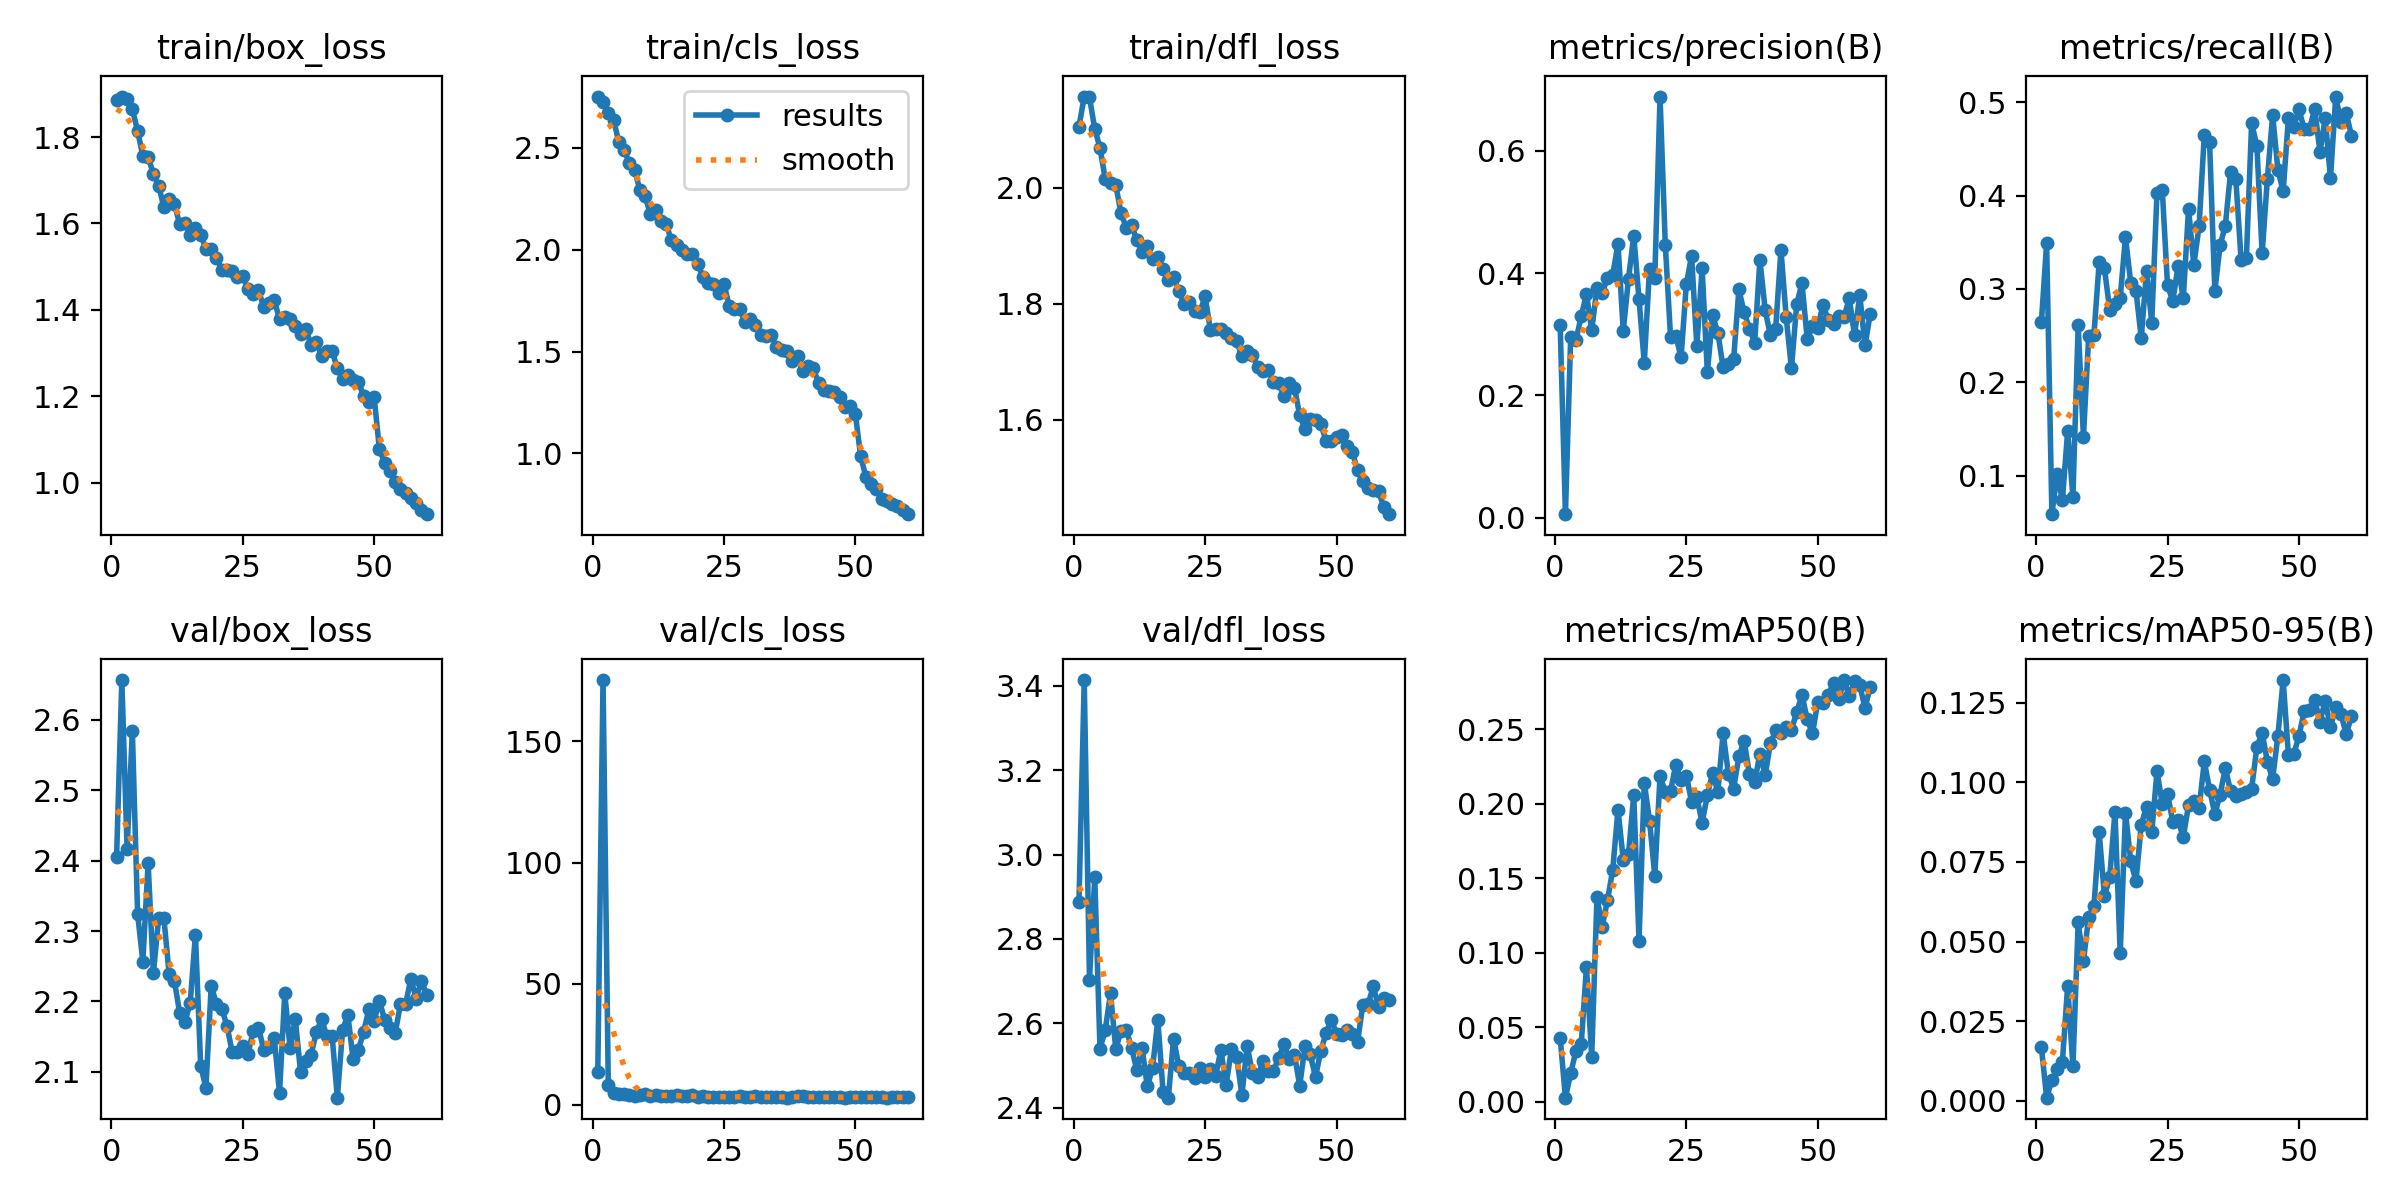

The data file committed next to this chart (first rows):
epoch, time, train/box_loss, train/cls_loss, train/dfl_loss, metrics/precision(B), metrics/recall(B), metrics/mAP50(B), metrics/mAP50-95(B), val/box_loss, val/cls_loss, val/dfl_loss, lr/pg0, lr/pg1, lr/pg2
1, 282.6, 1.885, 2.752, 2.106, 0.3146, 0.2642, 0.04305, 0.01684, 2.405, 13.58, 2.887, 0.0003305, 0.0003305, 0.06728
2, 611.8, 1.894, 2.726, 2.158, 0.00561, 0.3489, 0.0029, 0.00099, 2.656, 175.3, 3.414, 0.0006528, 0.0006528, 0.03427
3, 946.2, 1.889, 2.671, 2.156, 0.2957, 0.05858, 0.01919, 0.00641, 2.417, 8.186, 2.703, 0.0009642, 0.0009642, 0.001252
4, 1290, 1.865, 2.638, 2.102, 0.29, 0.1021, 0.03422, 0.00984, 2.584, 5.106, 2.946, 0.0009505, 0.0009505, 0.0009505
5, 1661, 1.814, 2.529, 2.069, 0.3292, 0.07366, 0.03871, 0.01228, 2.324, 4.551, 2.539, 0.000934, 0.000934, 0.000934
6, 2033, 1.756, 2.491, 2.015, 0.3659, 0.1476, 0.09041, 0.0361, 2.256, 4.387, 2.584, 0.0009175, 0.0009175, 0.0009175
7, 2414, 1.754, 2.424, 2.008, 0.3065, 0.07749, 0.03045, 0.01081, 2.397, 4.257, 2.671, 0.000901, 0.000901, 0.000901
8, 2816, 1.714, 2.392, 2.005, 0.3763, 0.2609, 0.1375, 0.05606, 2.24, 3.606, 2.539, 0.0008845, 0.0008845, 0.0008845
9, 3230, 1.688, 2.296, 1.957, 0.3679, 0.1417, 0.1176, 0.04374, 2.318, 4.28, 2.582, 0.000868, 0.000868, 0.000868
10, 3674, 1.638, 2.265, 1.932, 0.3921, 0.2491, 0.1354, 0.05781, 2.319, 4.626, 2.585, 0.0008515, 0.0008515, 0.0008515
11, 4079, 1.656, 2.175, 1.936, 0.3975, 0.2511, 0.1559, 0.06104, 2.239, 3.761, 2.542, 0.000835, 0.000835, 0.000835
12, 4480, 1.645, 2.193, 1.91, 0.4476, 0.3286, 0.196, 0.08427, 2.23, 4.077, 2.489, 0.0008185, 0.0008185, 0.0008185
13, 4882, 1.599, 2.142, 1.89, 0.3057, 0.3222, 0.1625, 0.06428, 2.184, 3.768, 2.542, 0.000802, 0.000802, 0.000802
14, 5285, 1.601, 2.127, 1.9, 0.391, 0.2776, 0.1661, 0.07024, 2.171, 3.681, 2.45, 0.0007855, 0.0007855, 0.0007855
15, 5708, 1.572, 2.047, 1.877, 0.4614, 0.2837, 0.206, 0.09074, 2.197, 3.695, 2.494, 0.000769, 0.000769, 0.000769
16, 6135, 1.589, 2.022, 1.882, 0.3572, 0.2905, 0.1079, 0.04627, 2.295, 4.004, 2.609, 0.0007525, 0.0007525, 0.0007525
17, 6500, 1.574, 1.997, 1.86, 0.2533, 0.3558, 0.2141, 0.09047, 2.108, 3.598, 2.437, 0.000736, 0.000736, 0.000736
18, 6908, 1.542, 1.978, 1.841, 0.4075, 0.3062, 0.1888, 0.07524, 2.077, 3.744, 2.423, 0.0007195, 0.0007195, 0.0007195
19, 7373, 1.541, 1.979, 1.847, 0.392, 0.2981, 0.1516, 0.06889, 2.222, 3.954, 2.563, 0.000703, 0.000703, 0.000703
20, 7822, 1.521, 1.931, 1.822, 0.6889, 0.2473, 0.2187, 0.0867, 2.197, 3.451, 2.497, 0.0006865, 0.0006865, 0.0006865
21, 8267, 1.493, 1.868, 1.8, 0.4464, 0.3189, 0.2078, 0.0923, 2.19, 3.535, 2.482, 0.00067, 0.00067, 0.00067
22, 8719, 1.493, 1.838, 1.804, 0.2953, 0.2639, 0.2087, 0.08436, 2.166, 3.291, 2.483, 0.0006535, 0.0006535, 0.0006535
23, 9203, 1.491, 1.834, 1.789, 0.2979, 0.4033, 0.2262, 0.1035, 2.128, 3.257, 2.47, 0.000637, 0.000637, 0.000637
24, 9655, 1.475, 1.79, 1.786, 0.262, 0.4064, 0.2156, 0.09322, 2.128, 3.188, 2.493, 0.0006205, 0.0006205, 0.0006205
25, 10177, 1.479, 1.832, 1.813, 0.382, 0.3039, 0.2189, 0.09637, 2.137, 3.31, 2.473, 0.000604, 0.000604, 0.000604
26, 10650, 1.448, 1.726, 1.755, 0.428, 0.2869, 0.2014, 0.08756, 2.125, 3.366, 2.492, 0.0005875, 0.0005875, 0.0005875
27, 11115, 1.436, 1.709, 1.756, 0.2807, 0.3243, 0.2045, 0.08809, 2.159, 3.327, 2.475, 0.000571, 0.000571, 0.000571
28, 11622, 1.445, 1.71, 1.757, 0.4082, 0.29, 0.1872, 0.08268, 2.163, 3.526, 2.537, 0.0005545, 0.0005545, 0.0005545
29, 12102, 1.407, 1.645, 1.75, 0.2377, 0.386, 0.2058, 0.09287, 2.131, 3.429, 2.454, 0.000538, 0.000538, 0.000538
30, 12648, 1.417, 1.66, 1.741, 0.331, 0.3257, 0.2206, 0.09397, 2.135, 3.107, 2.538, 0.0005215, 0.0005215, 0.0005215
31, 13130, 1.422, 1.629, 1.735, 0.3022, 0.367, 0.208, 0.0918, 2.148, 3.502, 2.52, 0.000505, 0.000505, 0.000505
32, 13662, 1.379, 1.583, 1.71, 0.2458, 0.4653, 0.2473, 0.1066, 2.07, 3.187, 2.43, 0.0004885, 0.0004885, 0.0004885
33, 14222, 1.385, 1.574, 1.718, 0.251, 0.4571, 0.2203, 0.09764, 2.212, 3.123, 2.546, 0.000472, 0.000472, 0.000472
34, 14716, 1.379, 1.58, 1.712, 0.2594, 0.2978, 0.2102, 0.09006, 2.134, 3.218, 2.481, 0.0004555, 0.0004555, 0.0004555
35, 15267, 1.363, 1.523, 1.692, 0.3732, 0.3468, 0.2318, 0.09611, 2.175, 3.419, 2.473, 0.000439, 0.000439, 0.000439
36, 15856, 1.344, 1.506, 1.684, 0.3357, 0.3679, 0.2423, 0.1045, 2.1, 3.097, 2.509, 0.0004225, 0.0004225, 0.0004225
37, 16436, 1.356, 1.505, 1.686, 0.3091, 0.4259, 0.2198, 0.09712, 2.116, 3.004, 2.486, 0.000406, 0.000406, 0.000406
38, 17049, 1.32, 1.451, 1.666, 0.2863, 0.4174, 0.2144, 0.09553, 2.125, 3.241, 2.487, 0.0003895, 0.0003895, 0.0003895
39, 17682, 1.325, 1.477, 1.663, 0.4217, 0.3308, 0.2337, 0.09631, 2.156, 3.468, 2.518, 0.000373, 0.000373, 0.000373
40, 18298, 1.294, 1.406, 1.641, 0.3396, 0.333, 0.2192, 0.09694, 2.175, 3.52, 2.55, 0.0003565, 0.0003565, 0.0003565
41, 18919, 1.304, 1.43, 1.663, 0.298, 0.4778, 0.2405, 0.09798, 2.151, 3.295, 2.514, 0.00034, 0.00034, 0.00034
42, 19547, 1.305, 1.417, 1.655, 0.3093, 0.4533, 0.2492, 0.111, 2.152, 3.127, 2.525, 0.0003235, 0.0003235, 0.0003235
43, 20215, 1.265, 1.347, 1.608, 0.4379, 0.3382, 0.2477, 0.1156, 2.063, 3.39, 2.452, 0.000307, 0.000307, 0.000307
44, 20895, 1.241, 1.313, 1.584, 0.3277, 0.4184, 0.2517, 0.1064, 2.159, 3.162, 2.546, 0.0002905, 0.0002905, 0.0002905
45, 21514, 1.248, 1.308, 1.601, 0.2442, 0.4865, 0.2494, 0.101, 2.181, 3.096, 2.526, 0.000274, 0.000274, 0.000274
46, 22190, 1.238, 1.299, 1.6, 0.3491, 0.4278, 0.2615, 0.1146, 2.118, 3.074, 2.472, 0.0002575, 0.0002575, 0.0002575
47, 22855, 1.233, 1.277, 1.592, 0.3833, 0.4046, 0.273, 0.1321, 2.131, 3.116, 2.534, 0.000241, 0.000241, 0.000241
48, 23546, 1.201, 1.226, 1.564, 0.2928, 0.4834, 0.2566, 0.1084, 2.157, 2.977, 2.576, 0.0002245, 0.0002245, 0.0002245
49, 24204, 1.187, 1.234, 1.563, 0.313, 0.4731, 0.2471, 0.1088, 2.189, 3.292, 2.609, 0.000208, 0.000208, 0.000208
50, 24883, 1.198, 1.194, 1.571, 0.3104, 0.4928, 0.2681, 0.1144, 2.172, 3.056, 2.575, 0.0001915, 0.0001915, 0.0001915
51, 25624, 1.078, 0.9882, 1.574, 0.3482, 0.4713, 0.2674, 0.1224, 2.201, 3.198, 2.572, 0.000175, 0.000175, 0.000175
52, 26343, 1.046, 0.886, 1.555, 0.3236, 0.4714, 0.273, 0.1227, 2.174, 3.206, 2.585, 0.0001585, 0.0001585, 0.0001585
53, 27036, 1.028, 0.8514, 1.544, 0.3161, 0.4929, 0.2808, 0.1259, 2.162, 3.148, 2.574, 0.000142, 0.000142, 0.000142
54, 27797, 1.003, 0.8242, 1.513, 0.3298, 0.4471, 0.2703, 0.119, 2.155, 3.131, 2.555, 0.0001255, 0.0001255, 0.0001255
55, 28498, 0.9847, 0.7773, 1.495, 0.3278, 0.4829, 0.283, 0.1256, 2.196, 3.105, 2.644, 0.000109, 0.000109, 0.000109
56, 29298, 0.9762, 0.7678, 1.483, 0.3591, 0.4188, 0.2721, 0.1173, 2.197, 3.044, 2.645, 9.25e-05, 9.25e-05, 9.25e-05
57, 30046, 0.9646, 0.7539, 1.478, 0.2984, 0.5063, 0.2825, 0.1235, 2.233, 3.088, 2.687, 7.6e-05, 7.6e-05, 7.6e-05
58, 30868, 0.9531, 0.7425, 1.477, 0.364, 0.4785, 0.2793, 0.1214, 2.204, 3.176, 2.639, 5.95e-05, 5.95e-05, 5.95e-05
59, 31632, 0.936, 0.7217, 1.449, 0.2818, 0.4883, 0.2644, 0.1151, 2.229, 3.146, 2.66, 4.3e-05, 4.3e-05, 4.3e-05
60, 32458, 0.9274, 0.7018, 1.437, 0.3339, 0.4641, 0.2784, 0.1207, 2.209, 3.128, 2.654, 2.65e-05, 2.65e-05, 2.65e-05
